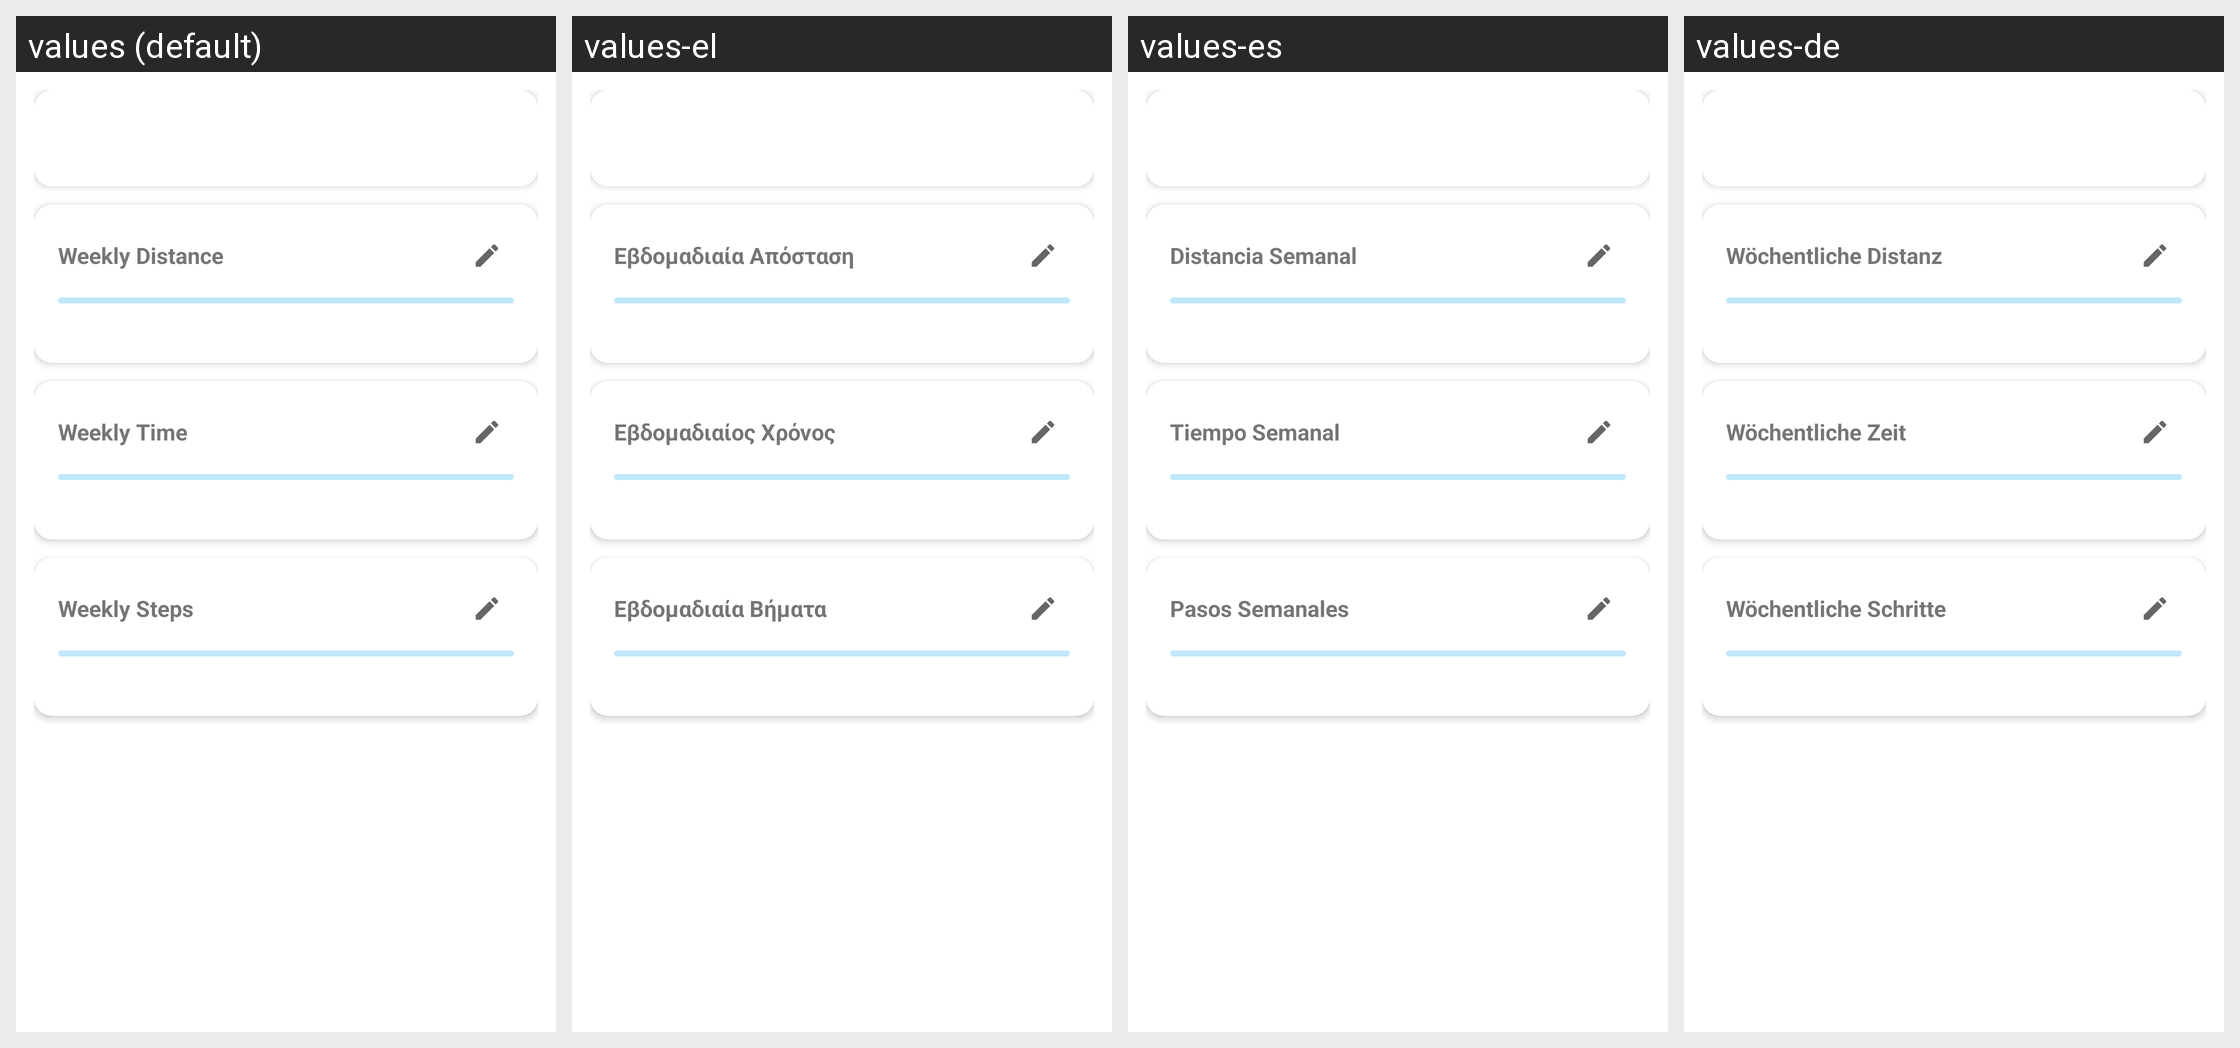

This grid shows one Android layout under several languages. Give, for every string resource on the screen, its name, the default text and each shown locale's text.
Android screen res/layout/fragment_goals.xml rendered under 4 locales, left to right: values (default), values-el, values-es, values-de. Device: Nexus 5 (rendered at 1080×1920; each locale shown at half size, 540×960, under a caption strip naming it); theme Theme.FitnessUltra.NoActionBar.
Strings drawn on this screen, with the default value and each locale's value (text and hints the layout hard-codes, and strings that could not be matched under every locale, appear in the picture but are not listed):

goal_distance_title
  values: Weekly Distance
  values-el: Εβδομαδιαία Απόσταση
  values-es: Distancia Semanal
  values-de: Wöchentliche Distanz

goal_time_title
  values: Weekly Time
  values-el: Εβδομαδιαίος Χρόνος
  values-es: Tiempo Semanal
  values-de: Wöchentliche Zeit

goal_steps_title
  values: Weekly Steps
  values-el: Εβδομαδιαία Βήματα
  values-es: Pasos Semanales
  values-de: Wöchentliche Schritte
